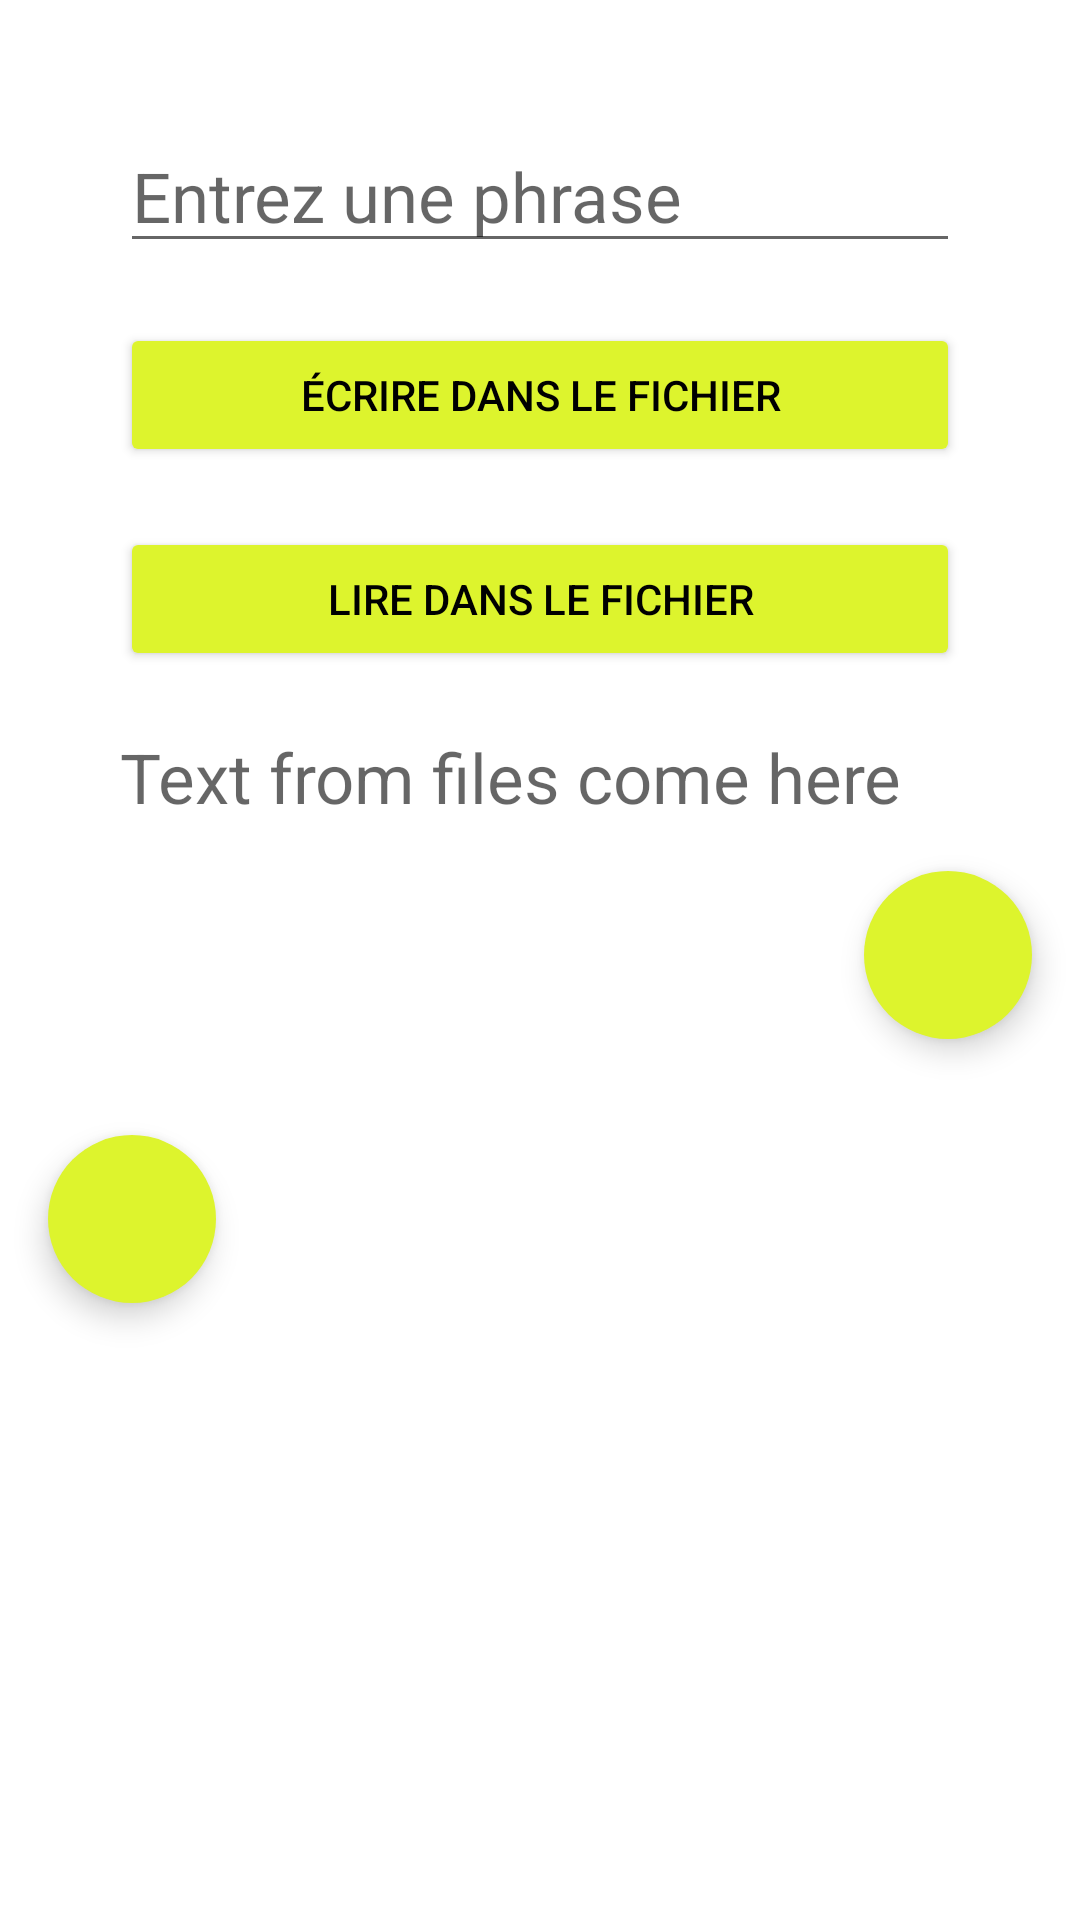

This screen was rendered from an Android layout file. Write that file and the resources it references.
<!-- AndroidManifest.xml: application theme Theme.EmptyActivity -->
<!-- res/layout/activity_file_interaction.xml -->
<?xml version="1.0" encoding="utf-8"?>
<LinearLayout
    android:layout_width="match_parent"
    android:layout_height="match_parent"
    xmlns:android="http://schemas.android.com/apk/res/android"
    xmlns:app="http://schemas.android.com/apk/res-auto"
    xmlns:tools="http://schemas.android.com/tools"
    android:orientation="vertical"
    tools:context=".MainActivity">
    <ImageView
        android:id="@+id/logOut"
        android:layout_width="70dp"
        android:layout_height="wrap_content"
        android:layout_gravity="right|end"
        android:layout_marginTop="20dp"
        android:foregroundGravity="right"
        app:srcCompat="@drawable/ic_baseline_logout_24" />

    <EditText
        android:id="@+id/input"
        android:layout_width="match_parent"
        android:layout_height="wrap_content"
        android:layout_centerHorizontal="true"
        android:layout_below="@id/logOut"
        android:layout_marginTop="20dp"
        android:layout_marginHorizontal="40dp"
        android:ems="10"
        android:hint="Entrez une phrase"
        android:textSize="23sp" />
    <Button
        android:id="@+id/write"
        android:layout_width="match_parent"
        android:layout_height="wrap_content"
        android:layout_below="@+id/input"
        android:layout_centerHorizontal="true"
        android:layout_marginTop="20dp"
        android:layout_marginHorizontal="40dp"
        android:backgroundTint="#DDF42D"
        android:textColor="@color/black"
    android:text="Écrire dans le fichier" />
    <Button
        android:id="@+id/read"
        android:layout_width="match_parent"
        android:layout_height="wrap_content"
        android:layout_below="@+id/write"
        android:layout_centerHorizontal="true"
        android:layout_marginHorizontal="40dp"
        android:layout_marginTop="20dp"
        android:backgroundTint="#DDF42D"
        android:textColor="@color/black"
    android:text="Lire dans le fichier" />
    <TextView
        android:id="@+id/output"
        android:layout_width="match_parent"
        android:layout_height="wrap_content"
        android:layout_below="@+id/read"
        android:layout_centerHorizontal="true"
        android:layout_marginHorizontal="40dp"
        android:layout_marginTop="20dp"
        android:textSize="23sp"
        android:hint="@string/hint1" />

    <com.google.android.material.floatingactionbutton.FloatingActionButton
        android:id="@+id/fab"
        android:layout_width="match_parent"
        android:layout_height="wrap_content"
        android:layout_gravity="bottom|end"
        android:layout_margin="16dp"
        android:src="@drawable/ic_add"
        app:borderWidth="0dp"
        android:backgroundTint="#DDF42D"/>
    <com.google.android.material.floatingactionbutton.FloatingActionButton
        android:id="@+id/shared"
        android:layout_width="match_parent"
        android:layout_height="wrap_content"
        android:layout_gravity="bottom|start"
        android:layout_margin="16dp"
        android:src="@drawable/ic_add"
        app:borderWidth="0dp"
        android:backgroundTint="#DDF42D"/>
</LinearLayout>
<!-- resources referenced by this layout -->
<resources>
  <color name="black">#FF000000</color>
  <string name="hint1">Text from files come here</string>
  <style name="Theme.EmptyActivity" parent="Theme.MaterialComponents.DayNight.NoActionBar">
          
          <item name="colorPrimary">@color/purple_500</item>
          <item name="colorPrimaryVariant">@color/purple_700</item>
          <item name="colorOnPrimary">@color/white</item>
          
          <item name="colorSecondary">@color/teal_200</item>
          <item name="colorSecondaryVariant">@color/teal_700</item>
          <item name="colorOnSecondary">@color/black</item>
          
          <item name="android:statusBarColor">?attr/colorPrimaryVariant</item>
          
      </style>
  <color name="purple_500">#FF6200EE</color>
  <color name="purple_700">#FF3700B3</color>
  <color name="white">#FFFFFFFF</color>
  <color name="teal_200">#FF03DAC5</color>
  <color name="teal_700">#FF018786</color>
</resources>
